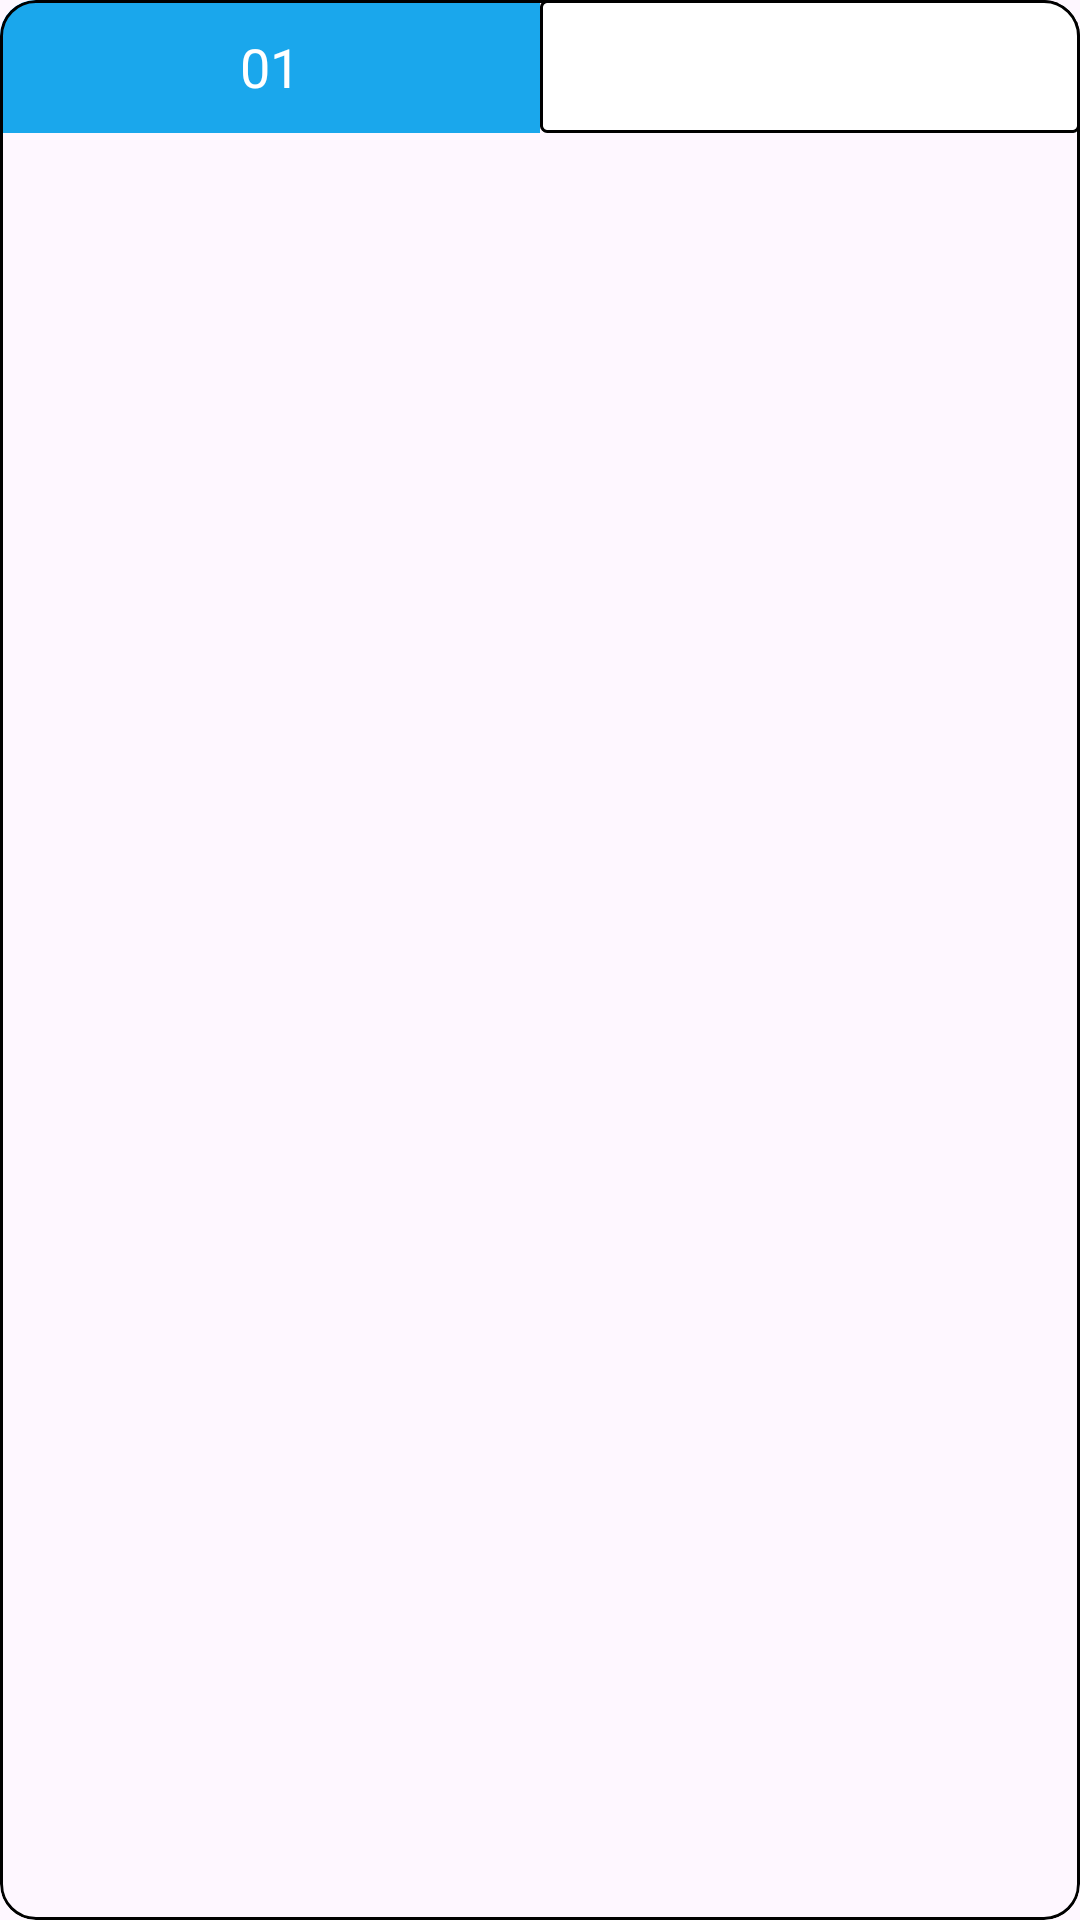

Android layout source for this screen:
<!-- AndroidManifest.xml: application theme Theme.Betapp -->
<!-- res/layout/griditem.xml -->
<com.google.android.material.card.MaterialCardView xmlns:android="http://schemas.android.com/apk/res/android"
    android:layout_width="match_parent"
    xmlns:app="http://schemas.android.com/apk/res-auto"
    android:layout_margin="10dp"
    android:layout_height="wrap_content"
    app:strokeColor="@color/black"
    android:orientation="horizontal">
    <LinearLayout
        android:layout_width="match_parent"
        android:orientation="horizontal"
        android:weightSum="2"
        android:id="@+id/imageDelete"
        android:layout_height="wrap_content">

        <TextView
            android:layout_weight="1"
            android:id="@+id/textBet"
            android:textSize="18sp"
            android:layout_width="match_parent"
            android:layout_height="wrap_content"
            android:background="@color/teal_200"
            android:gravity="center_horizontal"
            android:padding="10dp"
            android:text="01"
            android:textColor="@color/text_color_other" />

        <EditText
            android:id="@+id/textAmount"
            android:layout_width="match_parent"
            android:layout_height="wrap_content"
            android:background="@drawable/back_jantari_edit"
            android:gravity="center"

android:inputType="number"
            android:layout_weight="1"

            android:textSize="18sp"
            android:textColor="@color/betting_txt"
            android:padding="10dp"/>


    </LinearLayout>


</com.google.android.material.card.MaterialCardView>
<!-- resources referenced by this layout -->
<resources>
  <color name="betting_txt">#FF000000</color>
  <color name="black">#FF000000</color>
  <color name="teal_200">#1AA7EC</color>
      //for statusbar color
  <color name="text_color_other">#FFFFFF</color>
  <!-- drawable back_jantari_edit (drawable) -->
  <?xml version="1.0" encoding="utf-8"?>
  <shape xmlns:android="http://schemas.android.com/apk/res/android"
      android:shape="rectangle">
  
      <solid android:color="@color/white"/>
      <stroke android:color="@color/background"
          android:dashWidth="1dp" android:width="1dp"/>
      <corners android:radius="2dp"/>
  </shape>
  <style name="Theme.Betapp" parent="Base.Theme.Betapp" />
  <color name="white">#FFFFFF</color>
  <color name="background">#000000</color>
  <style name="Base.Theme.Betapp" parent="Theme.Material3.Light.NoActionBar">
          
          <item name="android:statusBarColor">@color/toolbar</item>
  
          
      </style>
  <color name="toolbar">#1AA7EC</color>
</resources>
